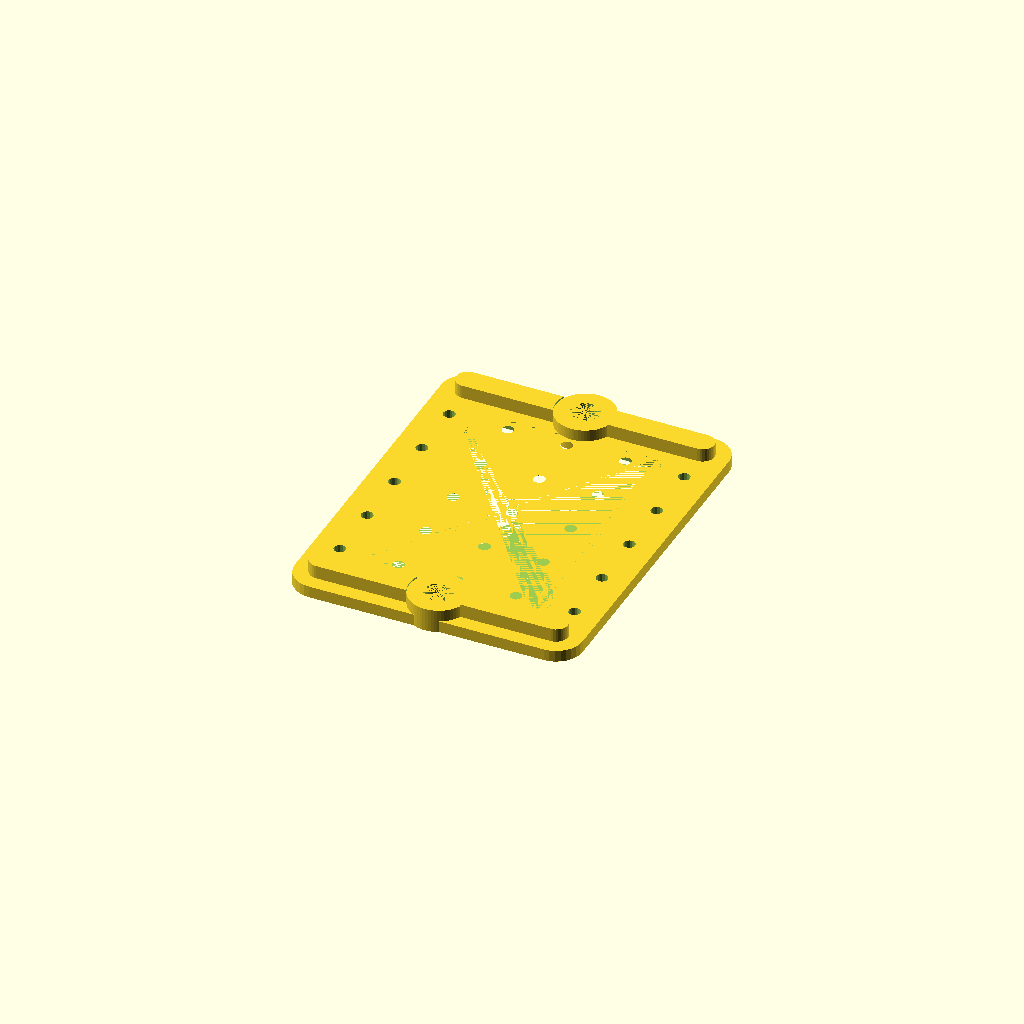
Cell 1: rendered with the file's own defaults.
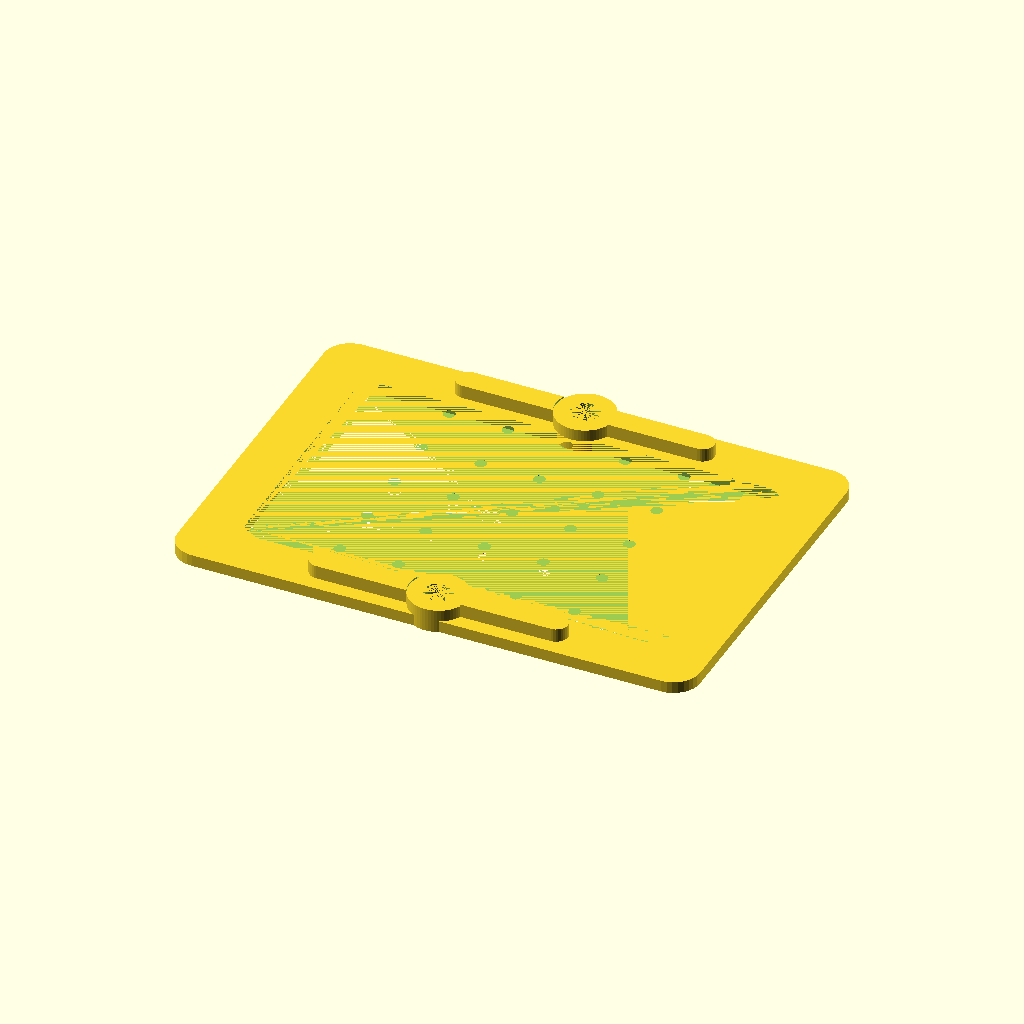
Cell 2 — L1 set to 80, the other parameters unchanged.
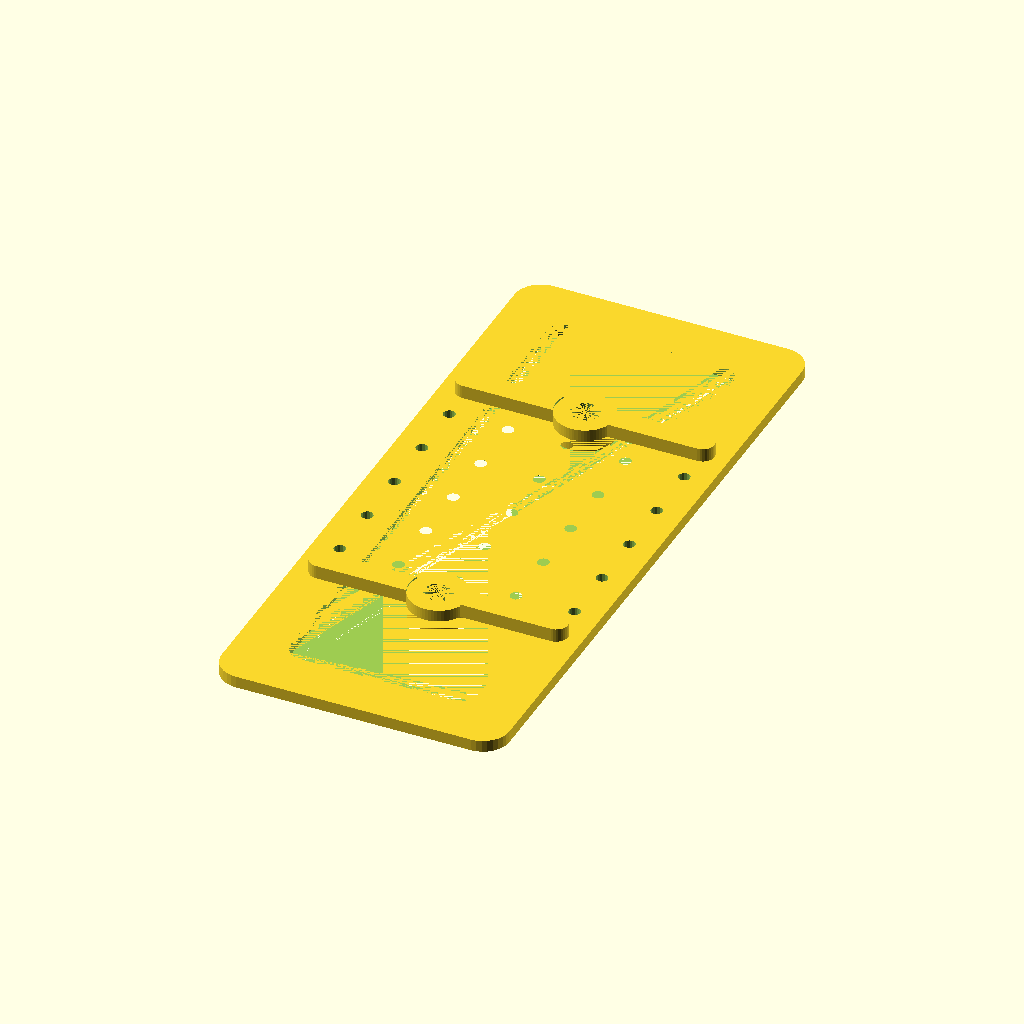
Cell 3: W1 = 107 (everything else at default).
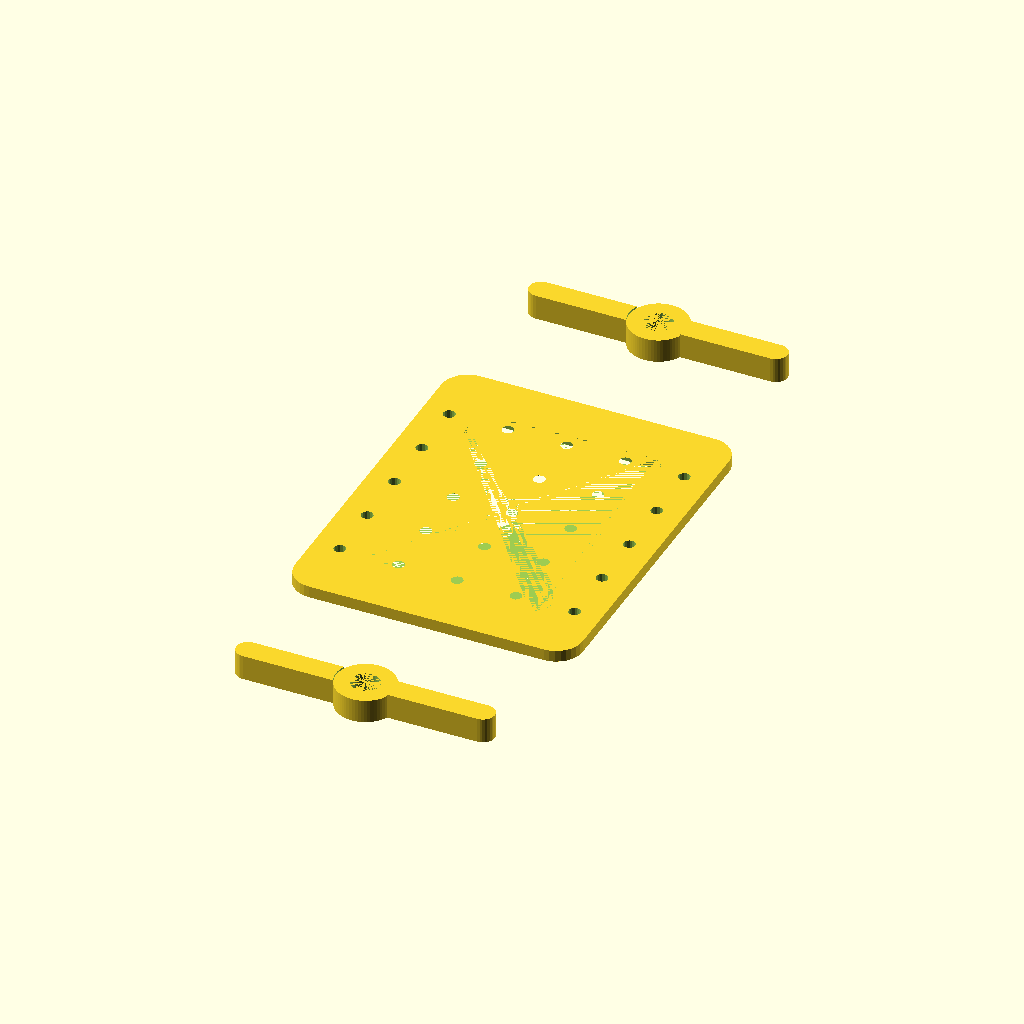
Cell 4: the same model with W2 = 107.
All cells are drawn from one camera (rotation 55°, 0°, 25°, orthographic, colour scheme Cornfield), so only the parameter changes between them.
OpenSCAD source file design/adapter-dcdc.scad:
L1=40;
W1=53.5;
W2=53.5;

difference() {
    
    union() {
    
    minkowski() {
        translate([-L1/2,-W1/2])
        cube([L1,W1,2]);
        
        cylinder(d=9,h=0.0001,$fn=32);
    }

    for(s=[-1:2:1])
    translate([0,s*W2/2,0])
    difference() {
        minkowski() {
            translate([-40/2,0,0])
            cube([40,0.001,4.3]);
    
            cylinder(d=4,h=0.001,$fn=32);
        }

        cylinder(d=10,h=6,$fn=64);
    
    }
}


    for(i=[-2:2]) {
        for(j=[-2:2]) {
      
            if(!(abs(i)==4 && abs(j)==3)) {
                translate([i*10,j*10,0])
                cylinder(d=2,h=4,$fn=16);
            }
        
        }
    }
    
    minkowski() {
        translate([-L1/2+7,-W1/2+7])
        cube([L1-14,W1-14,2]);
        
        cylinder(d=6,h=0.0001,$fn=32);
    }

        translate([0,-W2/2,0])
        standoffh();
        
        translate([0,W2/2,0])
        standoffh();
}

    translate([0,-W2/2,0])
    standoff();
    
    translate([0,W2/2,0])
    standoff();



module standoff() {
    difference() {
        cylinder(d1=10,d2=10,h=4,$fn=64);
        cylinder(d=4.8,h=4,$fn=32);
    }
}
module standoffh() {
        cylinder(d=6,h=6,$fn=32);
}
Parameter table extracted from the source (name, type, default, range or options):
L1: number, default 40
W1: number, default 53.5
W2: number, default 53.5
